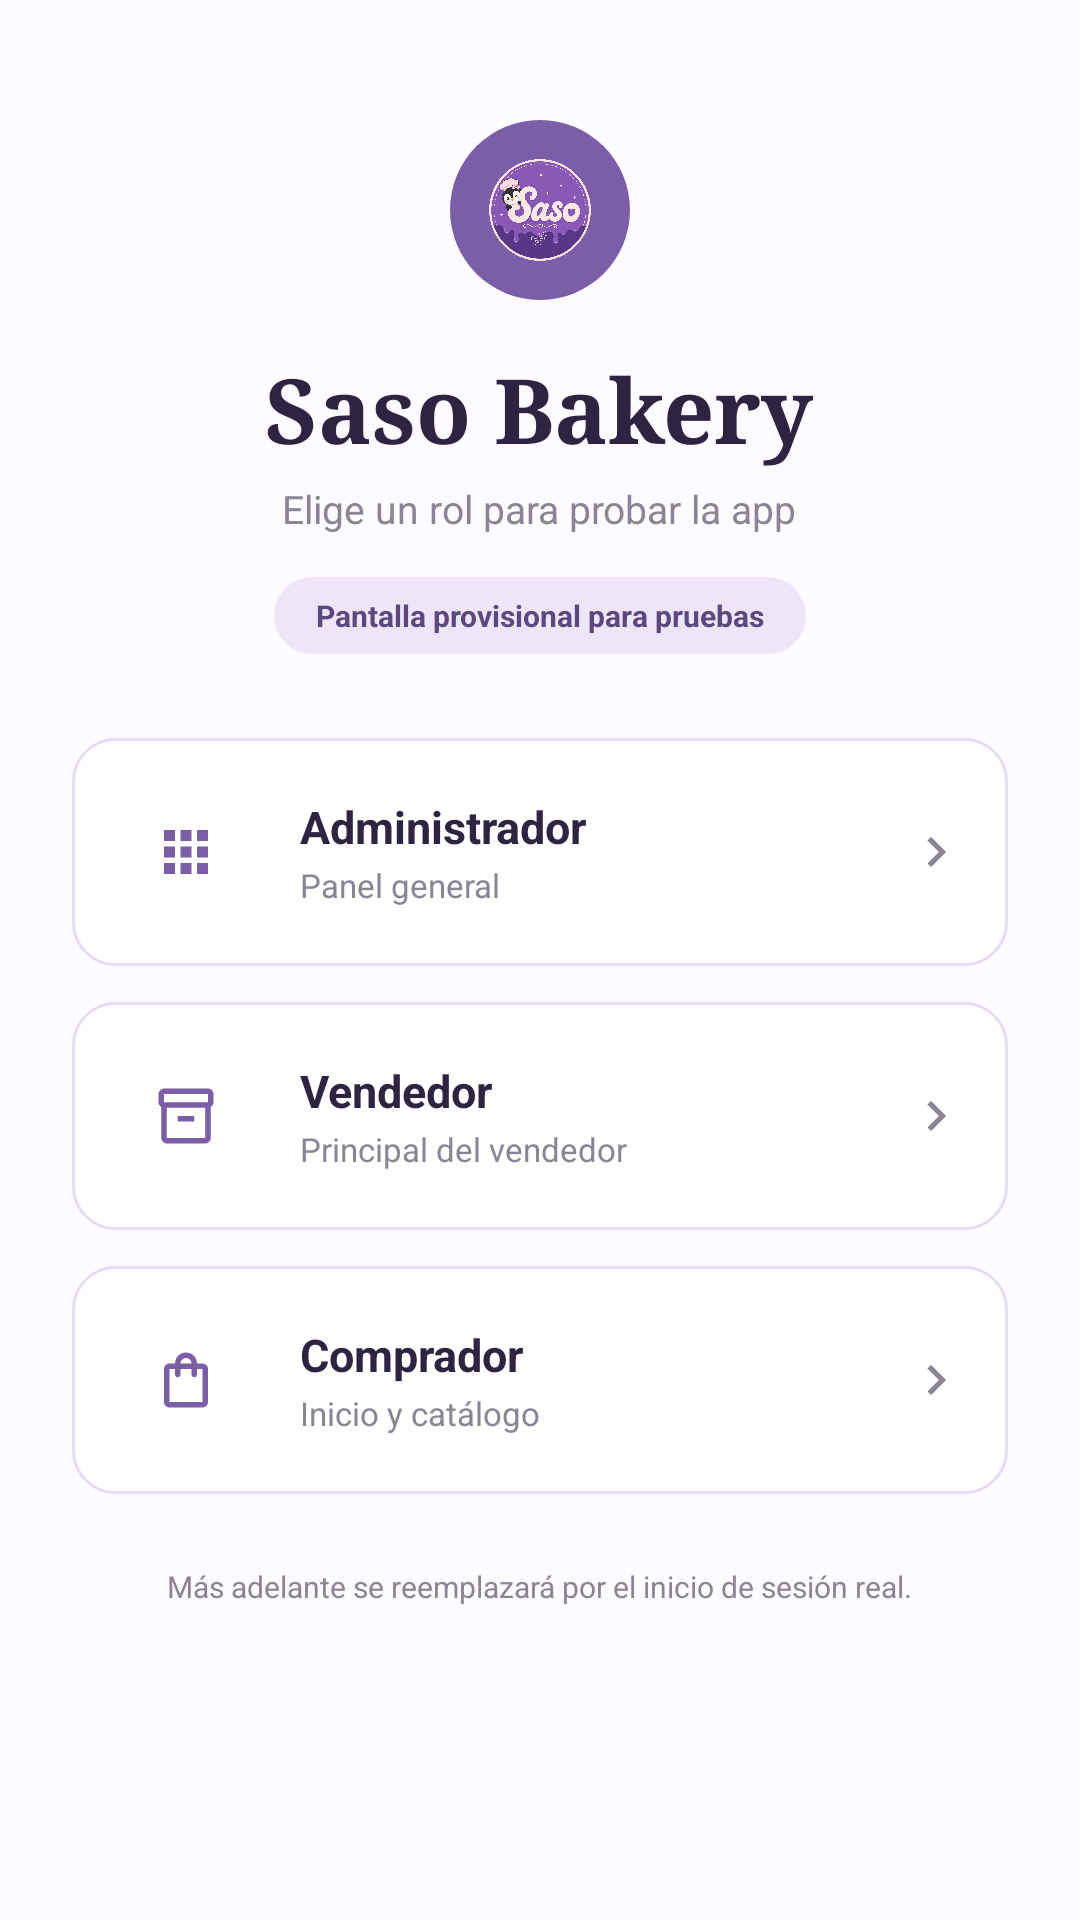

This screen was rendered from an Android layout file. Write that file and the resources it references.
<!-- AndroidManifest.xml: application theme Theme.SasoBakeryApp -->
<!-- res/layout/activity_rol_seleccion.xml -->
<?xml version="1.0" encoding="utf-8"?>
<FrameLayout xmlns:android="http://schemas.android.com/apk/res/android"
    xmlns:tools="http://schemas.android.com/tools"
    android:id="@+id/main"
    android:layout_width="match_parent"
    android:layout_height="match_parent"
    android:background="#FDFBFF"
    tools:context=".RolSeleccionActivity">

    <ScrollView
        android:layout_width="match_parent"
        android:layout_height="match_parent"
        android:fillViewport="true"
        android:overScrollMode="never"
        android:scrollbars="none">

        <LinearLayout
            android:layout_width="match_parent"
            android:layout_height="wrap_content"
            android:gravity="center_horizontal"
            android:orientation="vertical"
            android:paddingStart="24dp"
            android:paddingTop="40dp"
            android:paddingEnd="24dp"
            android:paddingBottom="24dp">

            <ImageView
                android:layout_width="60dp"
                android:layout_height="60dp"
                android:background="@drawable/bg_users_logo"
                android:contentDescription="@null"
                android:padding="13dp"
                android:src="@drawable/ic_logo_mark" />

            <TextView
                android:layout_width="wrap_content"
                android:layout_height="wrap_content"
                android:layout_marginTop="16dp"
                android:fontFamily="serif"
                android:text="Saso Bakery"
                android:textColor="#2E2340"
                android:textSize="30sp"
                android:textStyle="bold" />

            <TextView
                android:layout_width="wrap_content"
                android:layout_height="wrap_content"
                android:layout_marginTop="4dp"
                android:text="Elige un rol para probar la app"
                android:textColor="#8A8494"
                android:textSize="13sp" />

            <TextView
                android:layout_width="wrap_content"
                android:layout_height="wrap_content"
                android:layout_marginTop="14dp"
                android:background="@drawable/bg_catalogo_manage"
                android:paddingStart="14dp"
                android:paddingTop="6dp"
                android:paddingEnd="14dp"
                android:paddingBottom="6dp"
                android:text="Pantalla provisional para pruebas"
                android:textColor="#5D477F"
                android:textSize="10sp"
                android:textStyle="bold" />

            <LinearLayout
                android:id="@+id/cardAdmin"
                android:layout_width="match_parent"
                android:layout_height="wrap_content"
                android:layout_marginTop="28dp"
                android:background="@drawable/bg_users_input"
                android:clickable="true"
                android:focusable="true"
                android:foreground="?attr/selectableItemBackground"
                android:gravity="center_vertical"
                android:orientation="horizontal"
                android:padding="14dp">

                <FrameLayout
                    android:layout_width="48dp"
                    android:layout_height="48dp"
                    android:background="@drawable/bg_pedidos_stat"
                    android:backgroundTint="#E9E1F6">

                    <ImageView
                        android:layout_width="22dp"
                        android:layout_height="22dp"
                        android:layout_gravity="center"
                        android:contentDescription="@null"
                        android:src="@drawable/ic_grid"
                        android:tint="#7B5EA7" />
                </FrameLayout>

                <LinearLayout
                    android:layout_width="0dp"
                    android:layout_height="wrap_content"
                    android:layout_marginStart="14dp"
                    android:layout_weight="1"
                    android:orientation="vertical">

                    <TextView
                        android:layout_width="wrap_content"
                        android:layout_height="wrap_content"
                        android:text="Administrador"
                        android:textColor="#2E2340"
                        android:textSize="15sp"
                        android:textStyle="bold" />

                    <TextView
                        android:layout_width="wrap_content"
                        android:layout_height="wrap_content"
                        android:layout_marginTop="2dp"
                        android:text="Panel general"
                        android:textColor="#8A8494"
                        android:textSize="11sp" />
                </LinearLayout>

                <ImageView
                    android:layout_width="20dp"
                    android:layout_height="20dp"
                    android:contentDescription="@null"
                    android:src="@drawable/ic_chevron_right"
                    android:tint="#8A8494" />
            </LinearLayout>

            <LinearLayout
                android:id="@+id/cardVendedor"
                android:layout_width="match_parent"
                android:layout_height="wrap_content"
                android:layout_marginTop="12dp"
                android:background="@drawable/bg_users_input"
                android:clickable="true"
                android:focusable="true"
                android:foreground="?attr/selectableItemBackground"
                android:gravity="center_vertical"
                android:orientation="horizontal"
                android:padding="14dp">

                <FrameLayout
                    android:layout_width="48dp"
                    android:layout_height="48dp"
                    android:background="@drawable/bg_pedidos_stat"
                    android:backgroundTint="#FBEFD0">

                    <ImageView
                        android:layout_width="22dp"
                        android:layout_height="22dp"
                        android:layout_gravity="center"
                        android:contentDescription="@null"
                        android:src="@drawable/ic_box"
                        android:tint="#7B5EA7" />
                </FrameLayout>

                <LinearLayout
                    android:layout_width="0dp"
                    android:layout_height="wrap_content"
                    android:layout_marginStart="14dp"
                    android:layout_weight="1"
                    android:orientation="vertical">

                    <TextView
                        android:layout_width="wrap_content"
                        android:layout_height="wrap_content"
                        android:text="Vendedor"
                        android:textColor="#2E2340"
                        android:textSize="15sp"
                        android:textStyle="bold" />

                    <TextView
                        android:layout_width="wrap_content"
                        android:layout_height="wrap_content"
                        android:layout_marginTop="2dp"
                        android:text="Principal del vendedor"
                        android:textColor="#8A8494"
                        android:textSize="11sp" />
                </LinearLayout>

                <ImageView
                    android:layout_width="20dp"
                    android:layout_height="20dp"
                    android:contentDescription="@null"
                    android:src="@drawable/ic_chevron_right"
                    android:tint="#8A8494" />
            </LinearLayout>

            <LinearLayout
                android:id="@+id/cardComprador"
                android:layout_width="match_parent"
                android:layout_height="wrap_content"
                android:layout_marginTop="12dp"
                android:background="@drawable/bg_users_input"
                android:clickable="true"
                android:focusable="true"
                android:foreground="?attr/selectableItemBackground"
                android:gravity="center_vertical"
                android:orientation="horizontal"
                android:padding="14dp">

                <FrameLayout
                    android:layout_width="48dp"
                    android:layout_height="48dp"
                    android:background="@drawable/bg_pedidos_stat"
                    android:backgroundTint="#F6D9DF">

                    <ImageView
                        android:layout_width="22dp"
                        android:layout_height="22dp"
                        android:layout_gravity="center"
                        android:contentDescription="@null"
                        android:src="@drawable/ic_bag"
                        android:tint="#7B5EA7" />
                </FrameLayout>

                <LinearLayout
                    android:layout_width="0dp"
                    android:layout_height="wrap_content"
                    android:layout_marginStart="14dp"
                    android:layout_weight="1"
                    android:orientation="vertical">

                    <TextView
                        android:layout_width="wrap_content"
                        android:layout_height="wrap_content"
                        android:text="Comprador"
                        android:textColor="#2E2340"
                        android:textSize="15sp"
                        android:textStyle="bold" />

                    <TextView
                        android:layout_width="wrap_content"
                        android:layout_height="wrap_content"
                        android:layout_marginTop="2dp"
                        android:text="Inicio y catálogo"
                        android:textColor="#8A8494"
                        android:textSize="11sp" />
                </LinearLayout>

                <ImageView
                    android:layout_width="20dp"
                    android:layout_height="20dp"
                    android:contentDescription="@null"
                    android:src="@drawable/ic_chevron_right"
                    android:tint="#8A8494" />
            </LinearLayout>

            <TextView
                android:layout_width="wrap_content"
                android:layout_height="wrap_content"
                android:layout_marginTop="24dp"
                android:gravity="center"
                android:text="Más adelante se reemplazará por el inicio de sesión real."
                android:textColor="#8A8494"
                android:textSize="10sp" />
        </LinearLayout>
    </ScrollView>
</FrameLayout>
<!-- resources referenced by this layout -->
<resources>
  <!-- drawable bg_catalogo_manage (drawable) -->
  <?xml version="1.0" encoding="utf-8"?>
  <shape xmlns:android="http://schemas.android.com/apk/res/android" android:shape="rectangle">
      <solid android:color="#EDE5F8" />
      <corners android:radius="14dp" />
  </shape>
  <!-- drawable bg_users_input (drawable) -->
  <?xml version="1.0" encoding="utf-8"?>
  <shape xmlns:android="http://schemas.android.com/apk/res/android" android:shape="rectangle">
      <solid android:color="#FFFFFF" />
      <stroke android:width="1dp" android:color="#E6DDF5" />
      <corners android:radius="14dp" />
  </shape>
  <!-- drawable bg_users_logo (drawable) -->
  <?xml version="1.0" encoding="utf-8"?>
  <shape xmlns:android="http://schemas.android.com/apk/res/android" android:shape="oval">
      <solid android:color="#7B5EA7" />
  </shape>
  <!-- drawable ic_bag (drawable) -->
  <?xml version="1.0" encoding="utf-8"?>
  <vector xmlns:android="http://schemas.android.com/apk/res/android"
      android:width="24dp" android:height="24dp"
      android:viewportWidth="24" android:viewportHeight="24">
      <path android:fillColor="#FF000000"
          android:pathData="M18,6h-2c0,-2.21 -1.79,-4 -4,-4S8,3.79 8,6H6c-1.1,0 -2,0.9 -2,2v12c0,1.1 0.9,2 2,2h12c1.1,0 2,-0.9 2,-2V8c0,-1.1 -0.9,-2 -2,-2zM12,4c1.1,0 2,0.9 2,2h-4c0,-1.1 0.9,-2 2,-2zM18,20H6V8h2v2c0,0.55 0.45,1 1,1s1,-0.45 1,-1V8h4v2c0,0.55 0.45,1 1,1s1,-0.45 1,-1V8h2v12z" />
  </vector>
  <!-- drawable ic_box (drawable) -->
  <?xml version="1.0" encoding="utf-8"?>
  <vector xmlns:android="http://schemas.android.com/apk/res/android"
      android:width="24dp" android:height="24dp"
      android:viewportWidth="24" android:viewportHeight="24">
      <path android:fillColor="#FF000000"
          android:pathData="M20,2H4C3,2 2,2.9 2,4v3.01C2,7.73 2.43,8.35 3,8.7V20c0,1.1 1.1,2 2,2h14c0.9,0 2,-0.9 2,-2V8.7c0.57,-0.35 1,-0.97 1,-1.69V4C22,2.9 21,2 20,2zM19,20H5V9h14V20zM20,7H4V4h16V7zM9,12h6v2H9z" />
  </vector>
  <!-- drawable ic_chevron_right (drawable) -->
  <?xml version="1.0" encoding="utf-8"?>
  <vector xmlns:android="http://schemas.android.com/apk/res/android"
      android:width="24dp" android:height="24dp"
      android:viewportWidth="24" android:viewportHeight="24">
      <path android:fillColor="#FF000000"
          android:pathData="M10,6L8.59,7.41 13.17,12l-4.58,4.59L10,18l6,-6z" />
  </vector>
  <!-- drawable ic_grid (drawable) -->
  <?xml version="1.0" encoding="utf-8"?>
  <vector xmlns:android="http://schemas.android.com/apk/res/android"
      android:width="24dp" android:height="24dp"
      android:viewportWidth="24" android:viewportHeight="24">
      <path android:fillColor="#FF000000"
          android:pathData="M4,8h4V4H4v4zM10,20h4v-4h-4v4zM4,20h4v-4H4v4zM4,14h4v-4H4v4zM10,14h4v-4h-4v4zM16,4v4h4V4h-4zM10,8h4V4h-4v4zM16,14h4v-4h-4v4zM16,20h4v-4h-4v4z" />
  </vector>
  <!-- drawable ic_logo_mark (drawable) -->
  <?xml version="1.0" encoding="utf-8"?>
  <bitmap xmlns:android="http://schemas.android.com/apk/res/android"
      android:src="@drawable/logo_saso" />
  <style name="Theme.SasoBakeryApp" parent="Base.Theme.SasoBakeryApp" />
  <!-- drawable logo_saso: png bitmap (drawable-nodpi, 585143 bytes) -->
  <style name="Base.Theme.SasoBakeryApp" parent="Theme.Material3.DayNight.NoActionBar">
          
          
      </style>
</resources>
